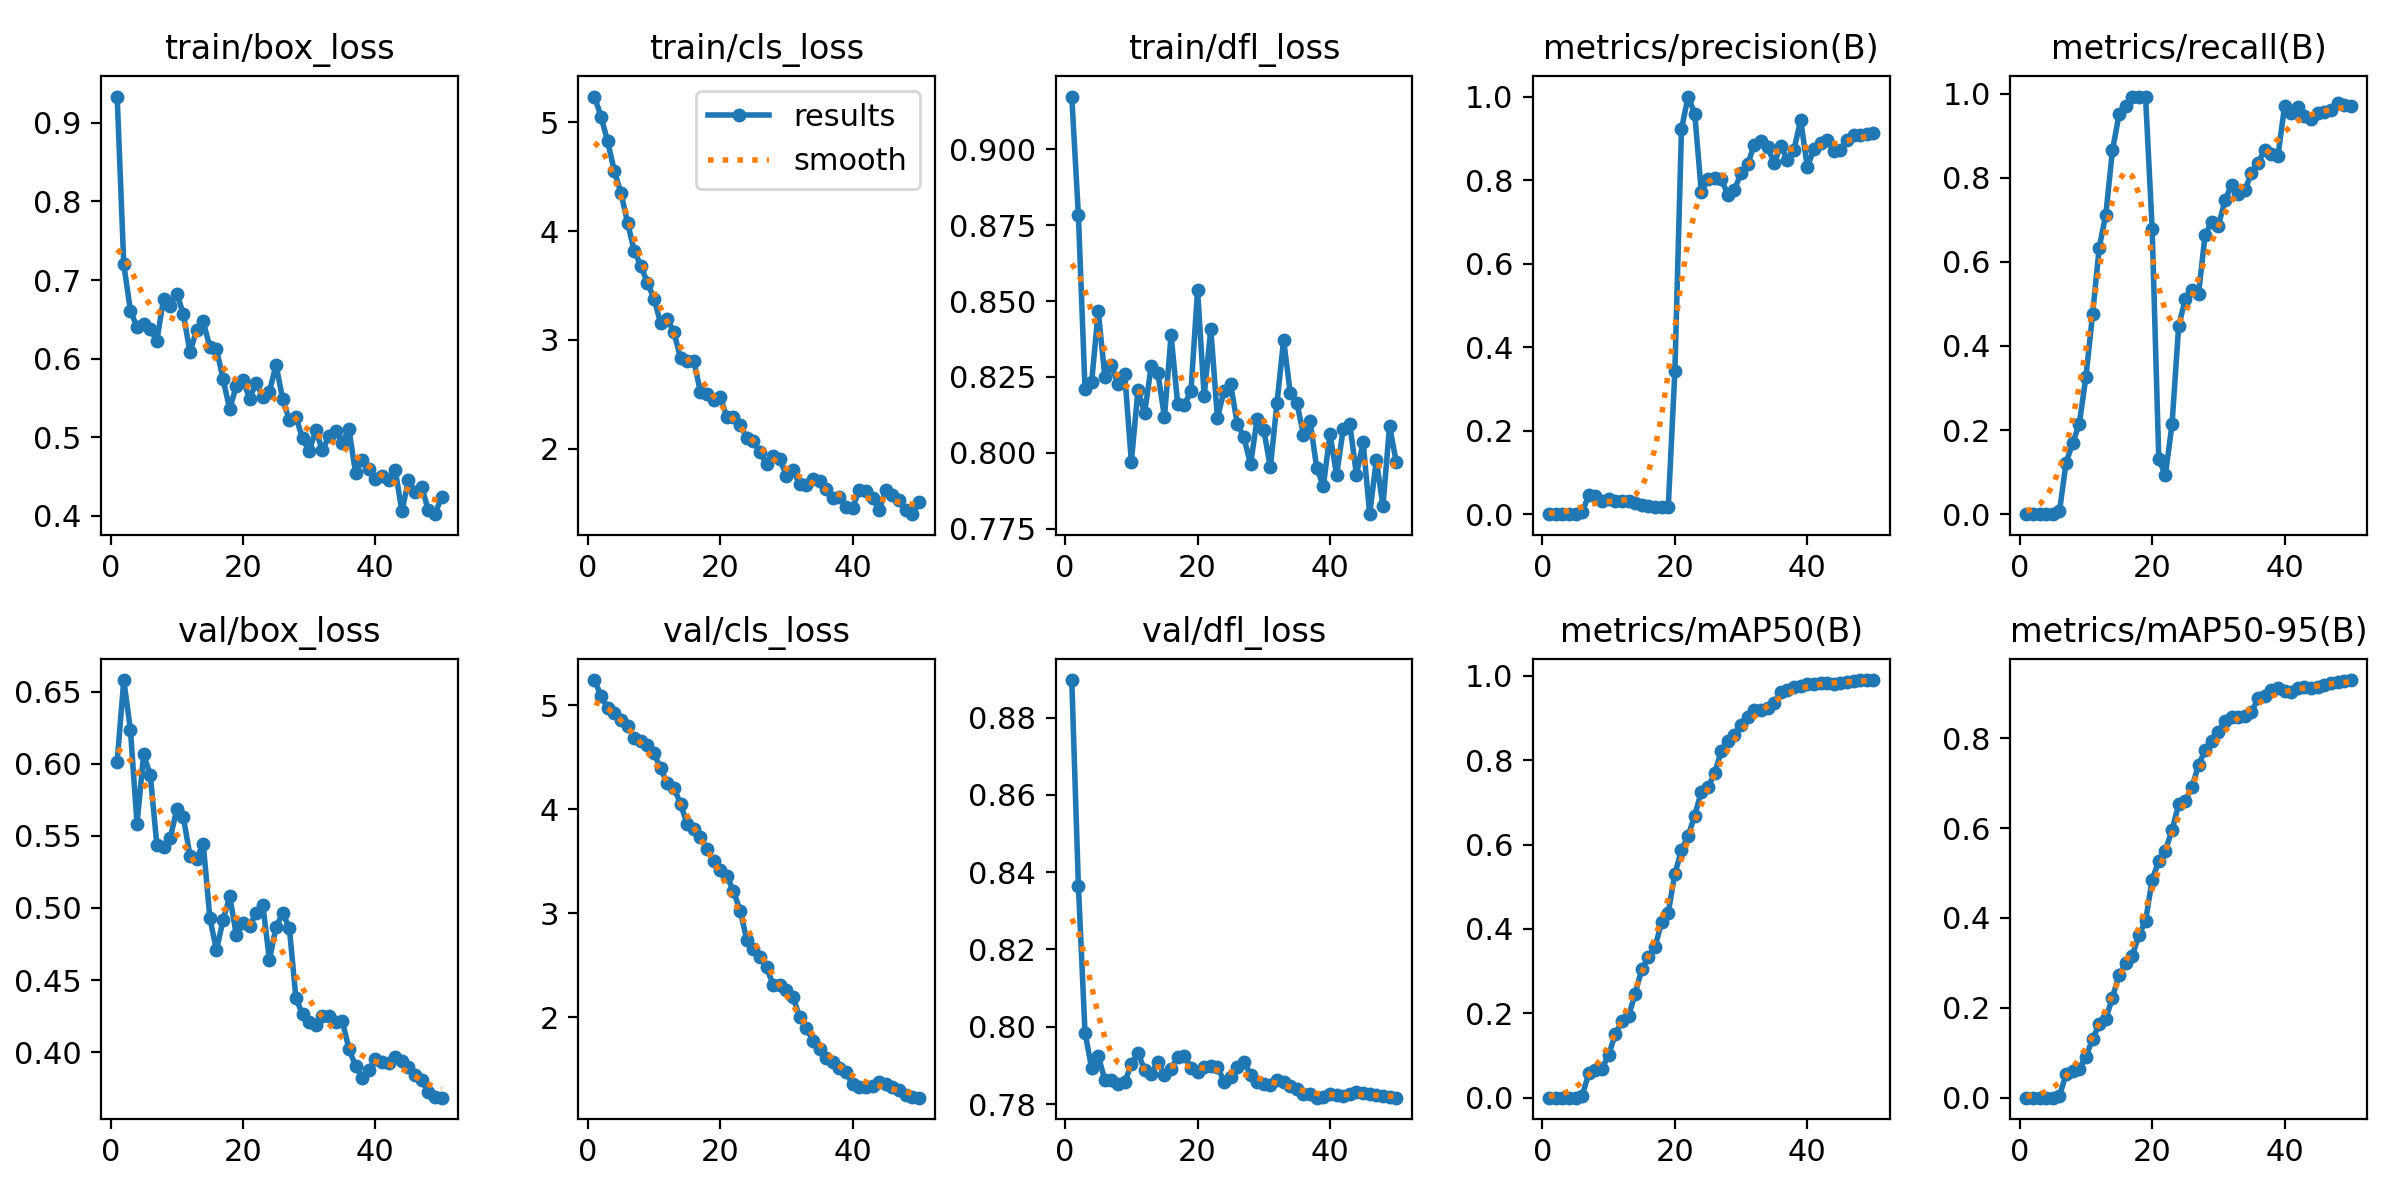

Data behind this chart, as committed beside it:
epoch, time, train/box_loss, train/cls_loss, train/dfl_loss, metrics/precision(B), metrics/recall(B), metrics/mAP50(B), metrics/mAP50-95(B), val/box_loss, val/cls_loss, val/dfl_loss, lr/pg0, lr/pg1, lr/pg2
1, 26.46, 0.9335, 5.237, 0.9174, 0, 0, 0, 0, 0.6016, 5.243, 0.8897, 2.224e-05, 2.224e-05, 2.224e-05
2, 50.21, 0.7198, 5.049, 0.8783, 0, 0, 0, 0, 0.6582, 5.09, 0.8366, 4.90492e-05, 4.90492e-05, 4.90492e-05
3, 74.75, 0.6611, 4.824, 0.8212, 0, 0, 0, 0, 0.6238, 4.972, 0.7985, 7.47575e-05, 7.47575e-05, 7.47575e-05
4, 99.08, 0.64, 4.551, 0.8232, 0, 0, 0, 0, 0.5585, 4.927, 0.7893, 9.9365e-05, 9.9365e-05, 9.9365e-05
5, 122.1, 0.6441, 4.353, 0.8466, 0, 0, 0, 0, 0.6066, 4.862, 0.7926, 0.0001229, 0.0001229, 0.0001229
6, 145.5, 0.6372, 4.076, 0.825, 0.00529, 0.00649, 0.00465, 0.00439, 0.5924, 4.8, 0.7861, 0.0001453, 0.0001453, 0.0001453
7, 168.7, 0.623, 3.82, 0.8288, 0.04514, 0.1228, 0.05757, 0.0519, 0.5435, 4.686, 0.7863, 0.0001666, 0.0001666, 0.0001666
8, 192.2, 0.6758, 3.681, 0.8226, 0.0428, 0.1689, 0.06483, 0.05878, 0.5422, 4.661, 0.7851, 0.0001868, 0.0001868, 0.0001868
9, 215.9, 0.6675, 3.525, 0.8259, 0.03136, 0.2152, 0.06884, 0.0641, 0.5483, 4.621, 0.7857, 0.0002059, 0.0002059, 0.0002059
10, 239.2, 0.6825, 3.378, 0.7971, 0.03645, 0.3272, 0.1017, 0.09098, 0.5685, 4.537, 0.7903, 0.0002239, 0.0002239, 0.0002239
11, 262, 0.6568, 3.151, 0.8207, 0.03215, 0.4748, 0.1501, 0.1313, 0.5629, 4.393, 0.7931, 0.0002408, 0.0002408, 0.0002408
12, 285.4, 0.6079, 3.189, 0.8131, 0.03134, 0.6334, 0.1826, 0.163, 0.5363, 4.252, 0.7889, 0.0002566, 0.0002566, 0.0002566
13, 308.1, 0.6367, 3.069, 0.8286, 0.03088, 0.7122, 0.1934, 0.1759, 0.5342, 4.205, 0.7877, 0.0002713, 0.0002713, 0.0002713
14, 331.1, 0.6472, 2.833, 0.8264, 0.02794, 0.8647, 0.2461, 0.2225, 0.5446, 4.054, 0.791, 0.0002849, 0.0002849, 0.0002849
15, 354.6, 0.6143, 2.804, 0.8118, 0.02196, 0.9503, 0.3047, 0.2739, 0.493, 3.855, 0.7876, 0.0002974, 0.0002974, 0.0002974
16, 377.4, 0.612, 2.809, 0.8388, 0.02008, 0.9696, 0.3329, 0.2989, 0.4707, 3.81, 0.7891, 0.0003088, 0.0003088, 0.0003088
17, 400.3, 0.5737, 2.522, 0.816, 0.01797, 0.9929, 0.3576, 0.3154, 0.4918, 3.735, 0.7921, 0.0003191, 0.0003191, 0.0003191
18, 423.2, 0.5354, 2.504, 0.8159, 0.01702, 0.9929, 0.4154, 0.3625, 0.508, 3.62, 0.7926, 0.0003283, 0.0003283, 0.0003283
19, 446.8, 0.5656, 2.446, 0.8202, 0.01639, 0.9929, 0.439, 0.3929, 0.4814, 3.506, 0.7893, 0.0003364, 0.0003364, 0.0003364
20, 469.7, 0.5728, 2.477, 0.8537, 0.3416, 0.6784, 0.5306, 0.4853, 0.4894, 3.417, 0.7882, 0.0003434, 0.0003434, 0.0003434
21, 493.1, 0.549, 2.289, 0.8187, 0.9221, 0.1303, 0.5871, 0.527, 0.4876, 3.358, 0.7895, 0.0003358, 0.0003358, 0.0003358
22, 516, 0.5692, 2.292, 0.8408, 1, 0.09349, 0.6208, 0.5502, 0.4963, 3.213, 0.7898, 0.0003248, 0.0003248, 0.0003248
23, 538.7, 0.5507, 2.217, 0.8115, 0.9592, 0.2135, 0.6689, 0.5956, 0.502, 3.026, 0.7897, 0.0003138, 0.0003138, 0.0003138
24, 562.1, 0.5579, 2.101, 0.8204, 0.7711, 0.4466, 0.7254, 0.6527, 0.4639, 2.747, 0.7858, 0.0003028, 0.0003028, 0.0003028
25, 586.2, 0.592, 2.071, 0.8226, 0.8036, 0.5111, 0.7361, 0.6597, 0.4869, 2.661, 0.7871, 0.0002918, 0.0002918, 0.0002918
26, 610.4, 0.5479, 1.965, 0.8095, 0.8044, 0.5334, 0.7689, 0.6915, 0.4963, 2.577, 0.7895, 0.0002808, 0.0002808, 0.0002808
27, 634.6, 0.522, 1.859, 0.8051, 0.8032, 0.5233, 0.821, 0.7397, 0.4864, 2.48, 0.791, 0.0002698, 0.0002698, 0.0002698
28, 658.7, 0.5254, 1.933, 0.7962, 0.7652, 0.6645, 0.8458, 0.7744, 0.4375, 2.31, 0.7876, 0.0002588, 0.0002588, 0.0002588
29, 682.9, 0.4986, 1.901, 0.8113, 0.7762, 0.6951, 0.861, 0.7937, 0.4261, 2.307, 0.7858, 0.0002478, 0.0002478, 0.0002478
30, 707.2, 0.4819, 1.75, 0.8075, 0.8177, 0.6857, 0.8839, 0.8144, 0.4207, 2.263, 0.7851, 0.0002367, 0.0002367, 0.0002367
31, 731.5, 0.509, 1.803, 0.7953, 0.8383, 0.7464, 0.9028, 0.8375, 0.4186, 2.193, 0.7848, 0.0002257, 0.0002257, 0.0002257
32, 755.8, 0.4831, 1.672, 0.8164, 0.8846, 0.7832, 0.919, 0.8469, 0.4251, 2.001, 0.7863, 0.0002147, 0.0002147, 0.0002147
33, 780.1, 0.5017, 1.667, 0.8372, 0.8944, 0.7601, 0.9196, 0.8475, 0.425, 1.9, 0.7857, 0.0002037, 0.0002037, 0.0002037
34, 804.4, 0.5081, 1.717, 0.8198, 0.8793, 0.7699, 0.925, 0.8498, 0.4209, 1.769, 0.7848, 0.0001927, 0.0001927, 0.0001927
35, 828.8, 0.4926, 1.704, 0.8165, 0.8405, 0.8117, 0.9356, 0.8584, 0.4217, 1.691, 0.7839, 0.0001817, 0.0001817, 0.0001817
36, 853, 0.5104, 1.626, 0.806, 0.8822, 0.8354, 0.9611, 0.8891, 0.4023, 1.611, 0.7825, 0.0001707, 0.0001707, 0.0001707
37, 877.2, 0.4548, 1.551, 0.8104, 0.8482, 0.8663, 0.9656, 0.8943, 0.3906, 1.569, 0.7825, 0.0001597, 0.0001597, 0.0001597
38, 901.5, 0.4711, 1.552, 0.7951, 0.8728, 0.8571, 0.9747, 0.9077, 0.3819, 1.514, 0.7817, 0.0001487, 0.0001487, 0.0001487
39, 925.9, 0.4589, 1.465, 0.789, 0.9444, 0.852, 0.9761, 0.9122, 0.3872, 1.471, 0.7819, 0.0001377, 0.0001377, 0.0001377
40, 950.2, 0.447, 1.456, 0.8062, 0.8313, 0.9695, 0.9801, 0.9049, 0.3953, 1.357, 0.7826, 0.0001267, 0.0001267, 0.0001267
41, 974.3, 0.4501, 1.623, 0.7926, 0.8738, 0.953, 0.9809, 0.9041, 0.3932, 1.329, 0.7823, 0.0001156, 0.0001156, 0.0001156
42, 998.3, 0.4456, 1.607, 0.8078, 0.8876, 0.968, 0.9832, 0.9123, 0.3926, 1.328, 0.7821, 0.0001046, 0.0001046, 0.0001046
43, 1022, 0.4583, 1.551, 0.8095, 0.8961, 0.9456, 0.9826, 0.9143, 0.3963, 1.342, 0.7826, 9.36304e-05, 9.36304e-05, 9.36304e-05
44, 1047, 0.4057, 1.437, 0.7928, 0.8705, 0.9401, 0.9817, 0.9114, 0.394, 1.377, 0.783, 8.26216e-05, 8.26216e-05, 8.26216e-05
45, 1071, 0.4449, 1.621, 0.8035, 0.8721, 0.954, 0.9839, 0.9134, 0.39, 1.357, 0.7829, 7.16128e-05, 7.16128e-05, 7.16128e-05
46, 1096, 0.4302, 1.576, 0.7798, 0.8966, 0.9572, 0.9866, 0.9185, 0.3842, 1.327, 0.7825, 6.0604e-05, 6.0604e-05, 6.0604e-05
47, 1120, 0.4365, 1.531, 0.7977, 0.9076, 0.9619, 0.9886, 0.924, 0.3804, 1.297, 0.7822, 4.95952e-05, 4.95952e-05, 4.95952e-05
48, 1145, 0.4071, 1.436, 0.7825, 0.9077, 0.9764, 0.9893, 0.9261, 0.3723, 1.25, 0.7821, 3.85864e-05, 3.85864e-05, 3.85864e-05
49, 1169, 0.4019, 1.397, 0.8089, 0.9103, 0.9716, 0.9893, 0.9278, 0.3689, 1.236, 0.7817, 2.75776e-05, 2.75776e-05, 2.75776e-05
50, 1193, 0.4237, 1.509, 0.7971, 0.9133, 0.9706, 0.9903, 0.9296, 0.3684, 1.226, 0.7817, 1.65688e-05, 1.65688e-05, 1.65688e-05
